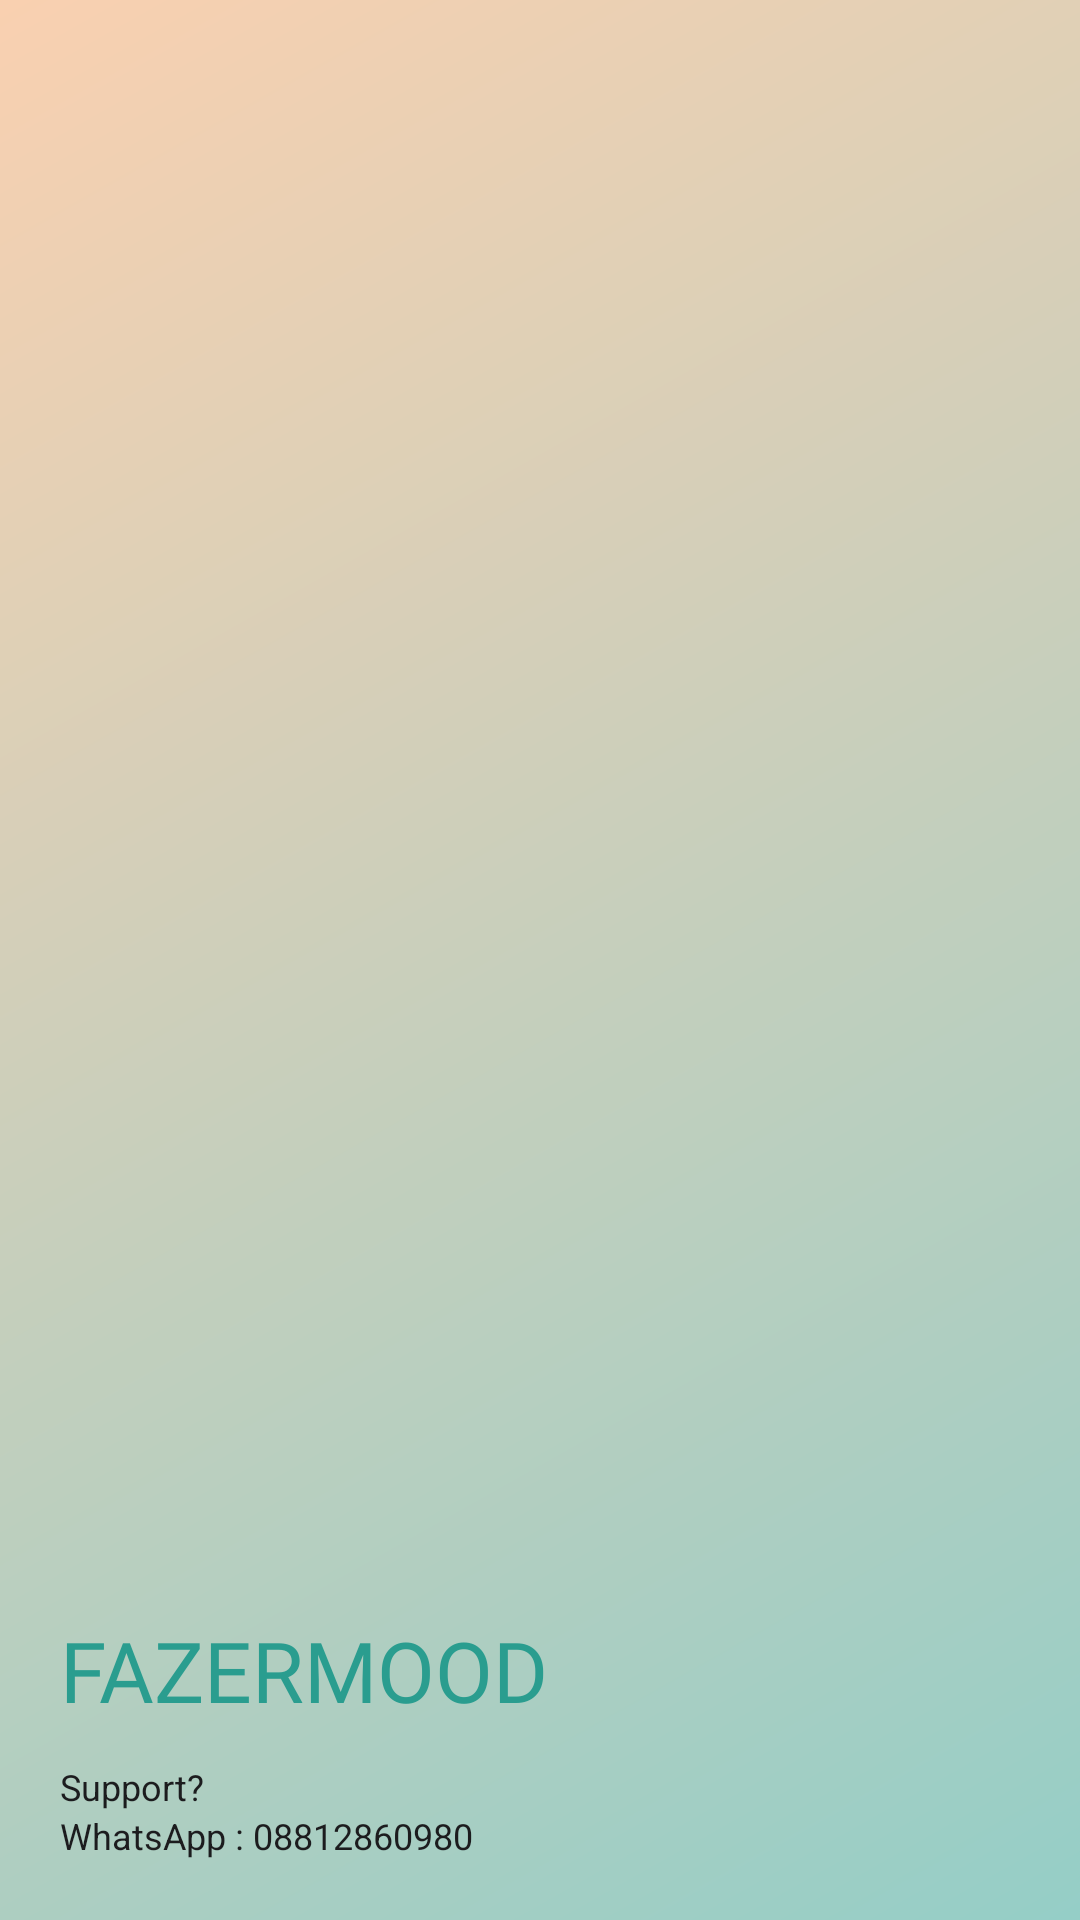

Layout XML and referenced resources for this Android screen:
<!-- AndroidManifest.xml: application theme Theme.MarketplatePenjahit -->
<!-- res/layout/drawer_header.xml -->
<?xml version="1.0" encoding="utf-8"?>

<LinearLayout xmlns:android="http://schemas.android.com/apk/res/android"
    android:layout_width="match_parent"
    android:layout_height="220dp"
    android:orientation="vertical"
    android:background="@drawable/bg_nav_header"
    android:gravity="bottom"
    android:padding="20dp"
    android:clipToPadding="false"
    android:clipChildren="false">

    
    <LinearLayout
        android:layout_width="match_parent"
        android:layout_height="wrap_content"
        android:orientation="horizontal"
        android:gravity="center_vertical">

        
        <TextView
            android:id="@+id/logo"
            android:layout_width="wrap_content"
            android:layout_height="wrap_content"
            android:layout_centerInParent="true"
            android:fontFamily="@font/eastman_roman_trial_extrabold"
            android:text="FAZERMOOD"
            android:textColor="@color/colorPrimary"
            android:textSize="@dimen/size_28" />

        <LinearLayout
            android:layout_width="wrap_content"
            android:layout_height="wrap_content"
            android:orientation="vertical"
            android:layout_marginStart="12dp">


        </LinearLayout>
    </LinearLayout>

    
    <View
        android:layout_width="match_parent"
        android:layout_height="12dp" />

    
    <TextView
        android:layout_width="wrap_content"
        android:layout_height="wrap_content"
        android:text="Support?"
        android:textSize="12sp"
        android:textColor="@color/black"/>

    <TextView
        android:id="@+id/tvWa"
        android:layout_width="wrap_content"
        android:layout_height="wrap_content"
        android:text="WhatsApp : 08812860980"
        android:textColor="@color/black"
        android:textSize="12sp"/>

</LinearLayout>
<!-- resources referenced by this layout -->
<resources>
  <color name="black">#1C1C1E</color>
  <color name="colorPrimary">@color/teal_500</color>
  <dimen name="size_28">28dp</dimen>
  <!-- drawable bg_nav_header (drawable) -->
  <layer-list xmlns:android="http://schemas.android.com/apk/res/android">
      
      <item>
          <shape android:shape="rectangle">
              <gradient
                  android:startColor="@color/teal_500"
                  android:endColor="@color/beige_500"
                  android:angle="135" />
          </shape>
      </item>
  
      
      <item>
          <shape android:shape="rectangle">
              <solid android:color="@color/white_50" />
          </shape>
      </item>
  </layer-list>
  <style name="Theme.MarketplatePenjahit" parent="Theme.MaterialComponents.DayNight.NoActionBar">
              
              <item name="colorPrimary">@color/teal_500</item> 
              <item name="colorPrimaryVariant">@color/teal_700</item> 
              <item name="colorOnPrimary">@color/white</item>
  
              
              <item name="colorSecondary">@color/beige_500</item> 
              <item name="colorSecondaryVariant">@color/beige_700</item> 
              <item name="colorOnSecondary">@color/black</item>
              
              <item name="android:statusBarColor">@android:color/white</item>
              <item name="colorPrimaryDark">@android:color/white</item> 
              <item name="android:windowLightStatusBar">true</item> 
  
              
          </style>
  <color name="teal_500">#2A9D8F</color>
  <color name="beige_500">#F4A261</color>
  <color name="white_50">#80FFFFFF</color>
  <color name="teal_700">#20756B</color>
  <color name="white">#FFFFFF</color>
  <color name="beige_700">#C97D45</color>
</resources>
